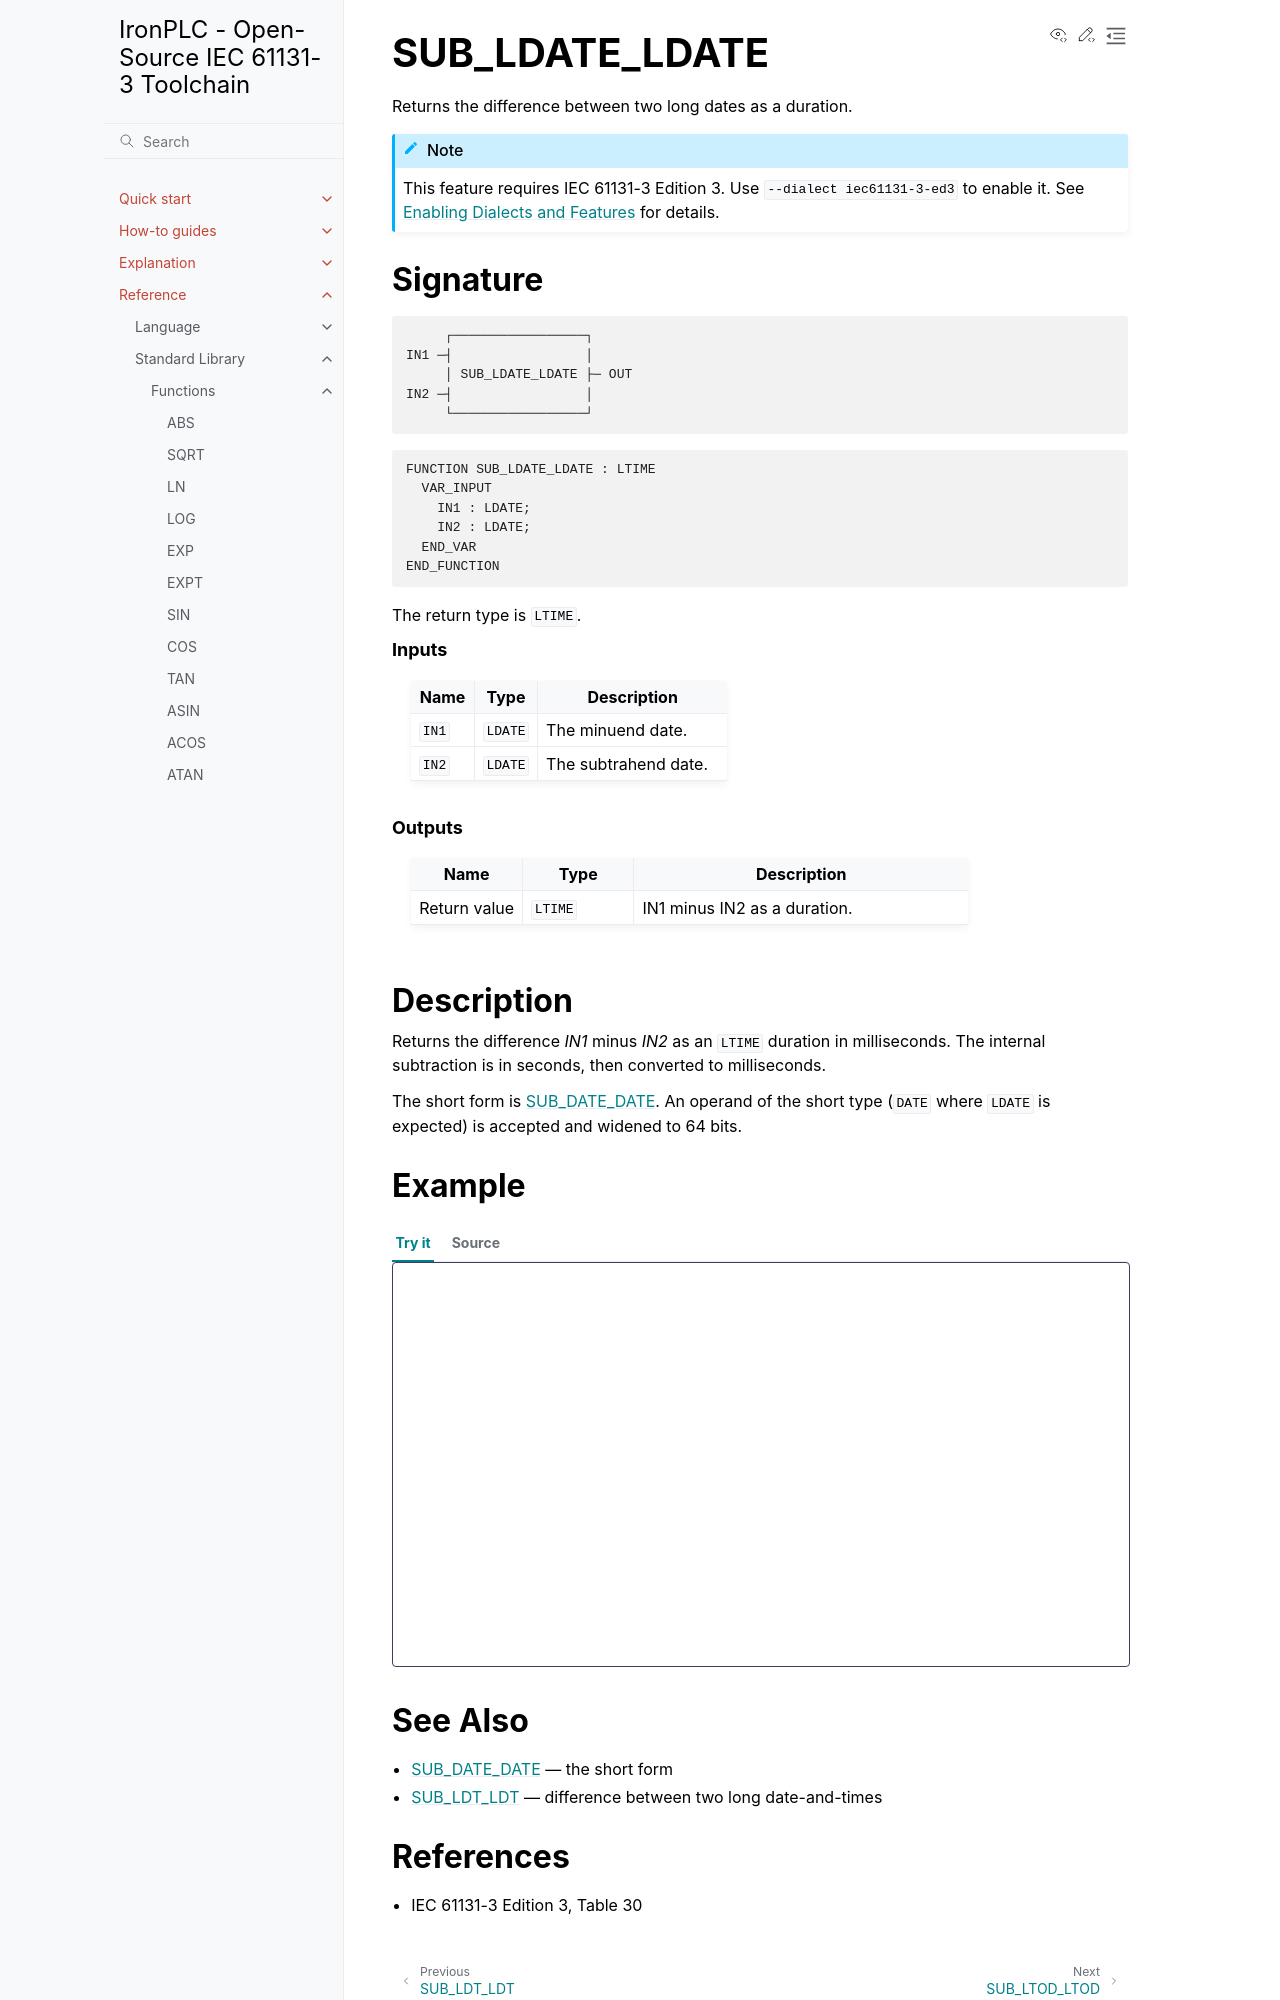

repository: ironplc/ironplc · page: reference/standard-library/functions/sub_ldate_ldate.html · generator: sphinx

===============
SUB_LDATE_LDATE
===============

Returns the difference between two long dates as a duration.

.. include:: ../../../includes/requires-edition3.rst

Signature
---------

.. code-block:: text

            ┌─────────────────┐
       IN1 ─┤                 │
            │ SUB_LDATE_LDATE ├─ OUT
       IN2 ─┤                 │
            └─────────────────┘

.. code-block:: text

   FUNCTION SUB_LDATE_LDATE : LTIME
     VAR_INPUT
       IN1 : LDATE;
       IN2 : LDATE;
     END_VAR
   END_FUNCTION

The return type is ``LTIME``.

.. rubric:: Inputs

.. list-table::
   :header-rows: 1
   :widths: 20 20 60
   :align: left

   * - Name
     - Type
     - Description
   * - ``IN1``
     - ``LDATE``
     - The minuend date.
   * - ``IN2``
     - ``LDATE``
     - The subtrahend date.

.. rubric:: Outputs

.. list-table::
   :header-rows: 1
   :widths: 20 20 60
   :align: left

   * - Name
     - Type
     - Description
   * - Return value
     - ``LTIME``
     - IN1 minus IN2 as a duration.

Description
-----------

Returns the difference *IN1* minus *IN2* as an ``LTIME`` duration in
milliseconds. The internal subtraction is in seconds, then converted to
milliseconds.

The short form is :doc:`SUB_DATE_DATE <sub_date_date>`. An operand of
the short type (``DATE`` where ``LDATE`` is expected) is accepted and
widened to 64 bits.

Example
-------

.. playground-with-program::
   :dialect: iec61131-3-ed3
   :vars: result : LTIME;

   result := SUB_LDATE_LDATE(LDATE#2000-01-02, LDATE#2000-01-01);
   (* result = LTIME#24h *)
